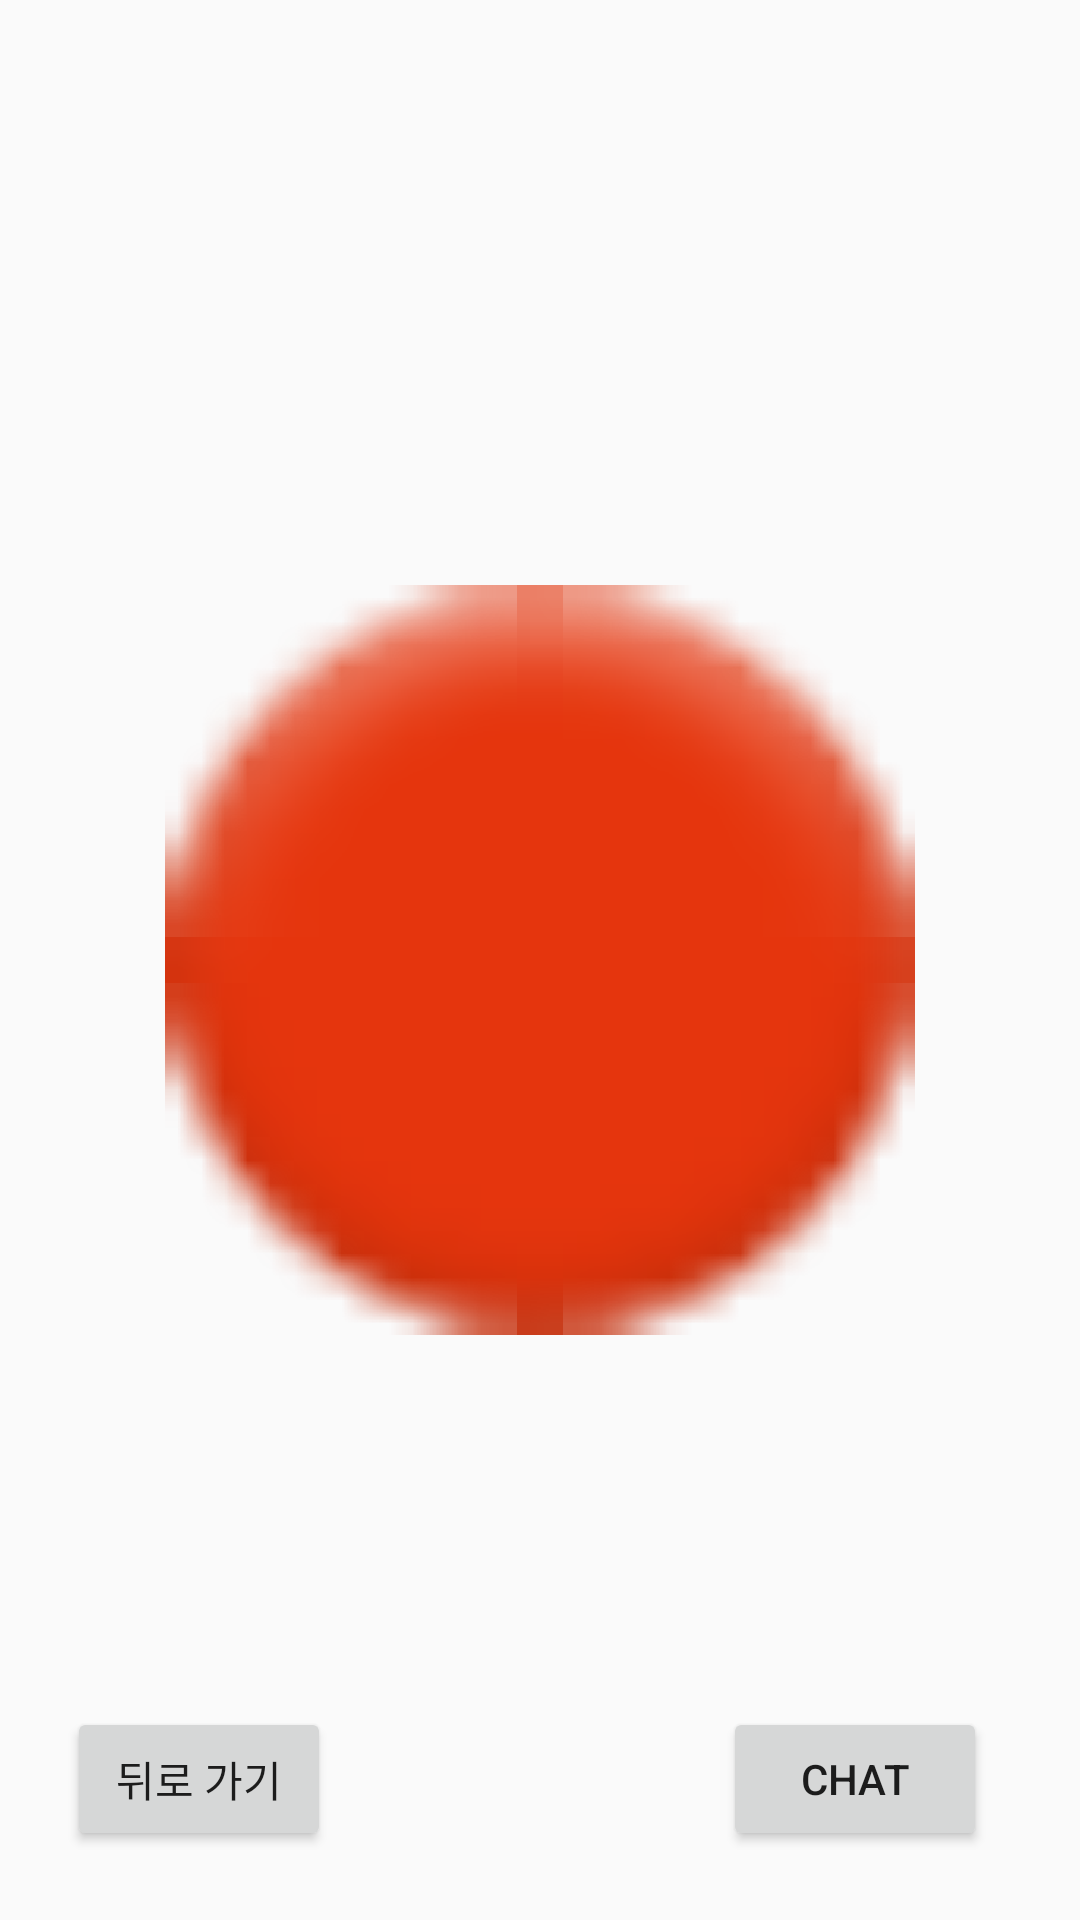

Reconstruct the res/layout file that produces this screen, plus the resources it refers to.
<!-- AndroidManifest.xml: application theme Theme.SnowEx01 -->
<!-- res/layout/sos_button.xml -->
<?xml version="1.0" encoding="utf-8"?>
<androidx.constraintlayout.widget.ConstraintLayout xmlns:android="http://schemas.android.com/apk/res/android"
    xmlns:app="http://schemas.android.com/apk/res-auto"
    xmlns:tools="http://schemas.android.com/tools"
    android:layout_width="match_parent"
    android:layout_height="match_parent"
    android:visibility="visible">

    <ImageView
        android:id="@+id/imageView2"
        android:layout_width="250dp"
        android:layout_height="278dp"
        android:visibility="gone"
        app:layout_constraintBottom_toBottomOf="parent"
        app:layout_constraintEnd_toEndOf="parent"
        app:layout_constraintHorizontal_bias="0.496"
        app:layout_constraintStart_toStartOf="parent"
        app:layout_constraintTop_toTopOf="parent"
        app:layout_constraintVertical_bias="0.463"
        app:srcCompat="@android:drawable/presence_invisible" />

    <ImageView
        android:id="@+id/imageView4"
        android:layout_width="250dp"
        android:layout_height="278dp"
        android:visibility="visible"
        app:layout_constraintBottom_toBottomOf="parent"
        app:layout_constraintEnd_toEndOf="parent"
        app:layout_constraintStart_toStartOf="parent"
        app:layout_constraintTop_toTopOf="parent"
        app:srcCompat="@android:drawable/ic_notification_overlay" />

    <Button
        android:id="@+id/button7"
        android:layout_width="wrap_content"
        android:layout_height="wrap_content"
        android:text="뒤로 가기"
        app:layout_constraintBottom_toBottomOf="parent"
        app:layout_constraintEnd_toEndOf="parent"
        app:layout_constraintHorizontal_bias="0.082"
        app:layout_constraintStart_toStartOf="parent"
        app:layout_constraintTop_toTopOf="parent"
        app:layout_constraintVertical_bias="0.961" />

    <Button
        android:id="@+id/button8"
        android:layout_width="wrap_content"
        android:layout_height="wrap_content"
        android:text="Chat"
        app:layout_constraintBottom_toBottomOf="parent"
        app:layout_constraintEnd_toEndOf="parent"
        app:layout_constraintHorizontal_bias="0.886"
        app:layout_constraintStart_toStartOf="parent"
        app:layout_constraintTop_toTopOf="parent"
        app:layout_constraintVertical_bias="0.961" />

</androidx.constraintlayout.widget.ConstraintLayout>
<!-- resources referenced by this layout -->
<resources>
  <style name="Theme.SnowEx01" parent="Theme.AppCompat.Light.NoActionBar" />
</resources>
